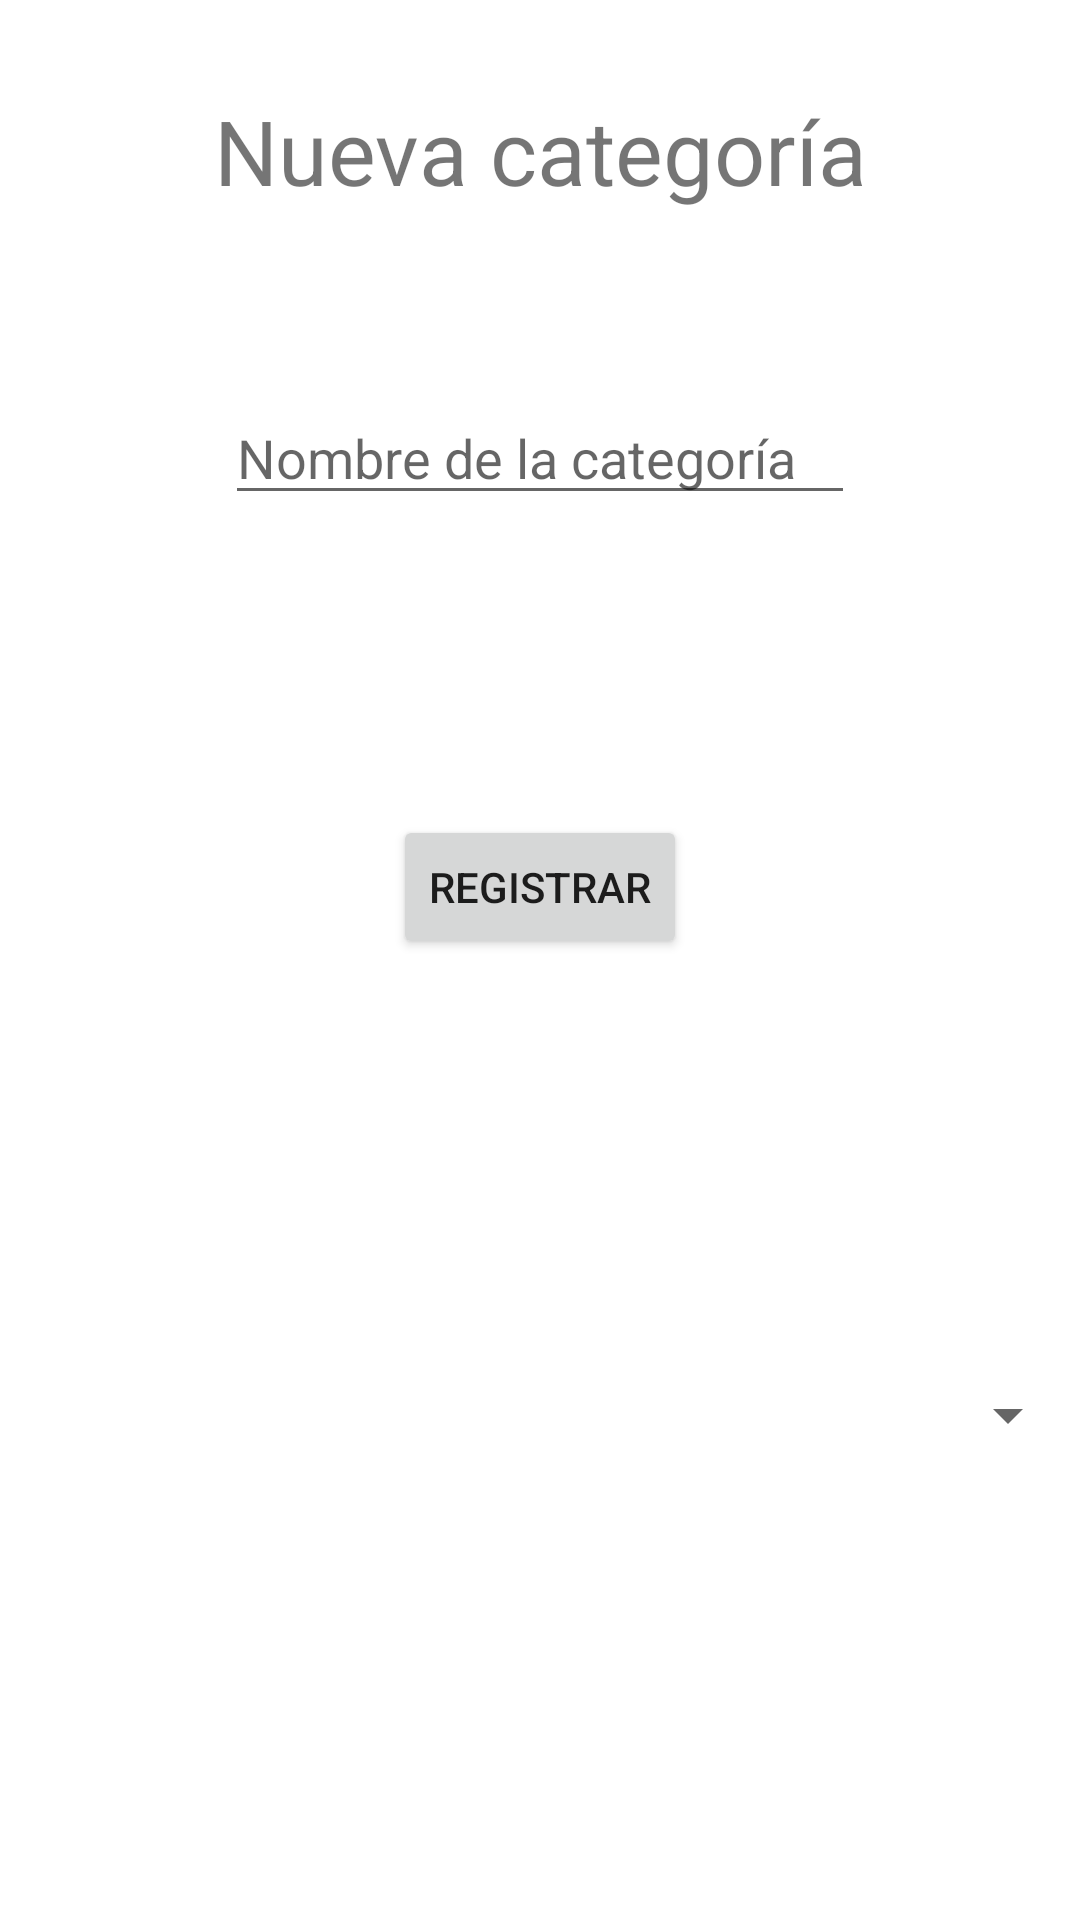

Here is an Android app screen rendered from its layout file. Give the layout XML and the strings, colors and styles it references.
<!-- AndroidManifest.xml: application theme Theme.Android_sqlite -->
<!-- res/layout/activity_form_categoria.xml -->
<?xml version="1.0" encoding="utf-8"?>
<androidx.constraintlayout.widget.ConstraintLayout xmlns:android="http://schemas.android.com/apk/res/android"
    xmlns:app="http://schemas.android.com/apk/res-auto"
    xmlns:tools="http://schemas.android.com/tools"
    android:layout_width="match_parent"
    android:layout_height="match_parent"
    tools:context=".FormCategoria">

    <TextView
        android:id="@+id/textView2"
        android:layout_width="wrap_content"
        android:layout_height="wrap_content"
        android:layout_marginTop="30dp"
        android:text="@string/tituloCat"
        android:textSize="30sp"
        app:layout_constraintEnd_toEndOf="parent"
        app:layout_constraintHorizontal_bias="0.5"
        app:layout_constraintStart_toStartOf="parent"
        app:layout_constraintTop_toTopOf="parent" />

    <EditText
        android:id="@+id/txtNombreCat"
        android:layout_width="wrap_content"
        android:layout_height="wrap_content"
        android:layout_marginTop="60dp"
        android:ems="10"
        android:hint="@string/hint_cat"
        android:inputType="textPersonName"
        app:layout_constraintEnd_toEndOf="parent"
        app:layout_constraintHorizontal_bias="0.5"
        app:layout_constraintStart_toStartOf="parent"
        app:layout_constraintTop_toBottomOf="@+id/textView2" />

    <Button
        android:id="@+id/btnCat"
        android:layout_width="wrap_content"
        android:layout_height="wrap_content"
        android:layout_marginTop="100dp"
        android:text="@string/btn"
        app:layout_constraintEnd_toEndOf="parent"
        app:layout_constraintHorizontal_bias="0.5"
        app:layout_constraintStart_toStartOf="parent"
        app:layout_constraintTop_toBottomOf="@+id/txtNombreCat" />

    <Spinner
        android:id="@+id/spCategorias"
        android:layout_width="match_parent"
        android:layout_height="wrap_content"
        android:layout_marginTop="140dp"
        app:layout_constraintEnd_toEndOf="parent"
        app:layout_constraintHorizontal_bias="0.5"
        app:layout_constraintStart_toStartOf="parent"
        app:layout_constraintTop_toBottomOf="@+id/btnCat" />
</androidx.constraintlayout.widget.ConstraintLayout>
<!-- resources referenced by this layout -->
<resources>
  <string name="btn">Registrar</string>
  <string name="hint_cat">Nombre de la categoría</string>
  <string name="tituloCat">Nueva categoría</string>
  <style name="Theme.Android_sqlite" parent="Theme.MaterialComponents.DayNight.DarkActionBar">
          
          <item name="colorPrimary">@color/purple_500</item>
          <item name="colorPrimaryVariant">@color/purple_700</item>
          <item name="colorOnPrimary">@color/white</item>
          
          <item name="colorSecondary">@color/teal_200</item>
          <item name="colorSecondaryVariant">@color/teal_700</item>
          <item name="colorOnSecondary">@color/black</item>
          
          <item name="android:statusBarColor" tools:targetApi="l">?attr/colorPrimaryVariant</item>
          
      </style>
  <!-- not gathered from this repository: default colours our renderer supplied (Android Studio template values) -->
  <color name="purple_500">#FF6200EE</color>
  <color name="purple_700">#FF3700B3</color>
  <color name="teal_200">#FF03DAC5</color>
  <color name="teal_700">#FF018786</color>
  <color name="black">#FF000000</color>
  <color name="white">#FFFFFFFF</color>
</resources>
